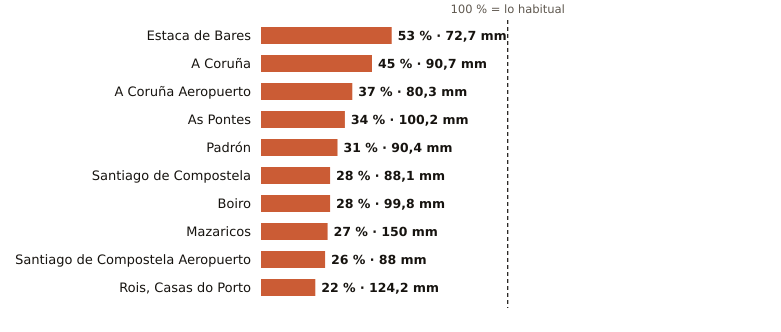

Data behind this chart, as committed beside it:
estacion, provincia, indicativo, mm_otono, referencia_mm, pct, periodo_referencia, hasta, hora
Estaca de Bares, A Coruña, 1351, 72.7, 138.2, 53, 1995-2025, 2026-11-04, 9
A Coruña, A Coruña, 1387, 90.7, 199.4, 45, 1991-2020, 2026-11-04, 9
A Coruña Aeropuerto, A Coruña, 1387E, 80.3, 215.1, 37, 1991-2020, 2026-11-04, 9
As Pontes, A Coruña, 1363X, 100.2, 293.9, 34, 2009-2025, 2026-11-04, 6
Padrón, A Coruña, 1473A, 90.4, 288.1, 31, 1997-2025, 2026-11-04, 9
Santiago de Compostela, A Coruña, 1475X, 88.1, 316.0, 28, 1991-2020, 2026-11-04, 9
Boiro, A Coruña, 1442U, 99.8, 360.8, 28, 1991-2020, 2026-11-04, 6
Mazaricos, A Coruña, 1406X, 150.0, 549.1, 27, 2007-2025, 2026-11-04, 7
Santiago de Compostela Aeropuerto, A Coruña, 1428, 88.0, 334.4, 26, 1991-2020, 2026-11-04, 9
Rois, Casas do Porto, A Coruña, 1476R, 124.2, 566.2, 22, 1991-2020, 2026-11-04, 6
